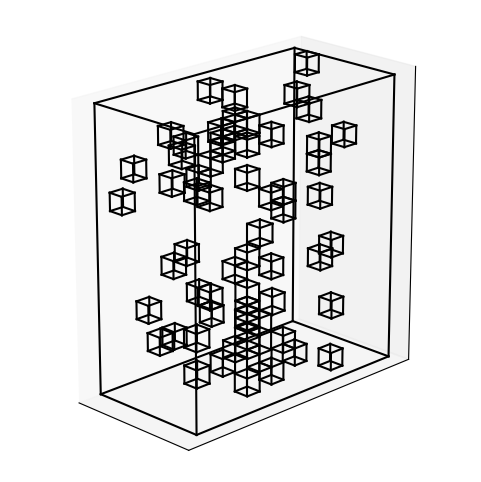

Python code for this plot:
import matplotlib.pyplot as plt
import numpy as np
import random
from mpl_toolkits.mplot3d.art3d import Poly3DCollection

def draw_wireframe_rectangular_prism(ax, origin, x_size, y_size, z_size, color='black'):
    """Draws a wireframe rectangular prism (box) given an origin and dimensions."""
    x, y, z = origin

    # Define the 8 vertices
    vertices = np.array([
        [x,         y,         z        ],
        [x + x_size, y,         z        ],
        [x + x_size, y + y_size, z       ],
        [x,         y + y_size, z        ],
        [x,         y,         z + z_size],
        [x + x_size, y,         z + z_size],
        [x + x_size, y + y_size, z + z_size],
        [x,         y + y_size, z + z_size]
    ])

    # Define the 12 edges
    edges = [
        (0, 1), (1, 2), (2, 3), (3, 0),
        (4, 5), (5, 6), (6, 7), (7, 4),
        (0, 4), (1, 5), (2, 6), (3, 7)
    ]

    # Draw each edge
    for edge in edges:
        ax.plot3D(*zip(*vertices[list(edge)]), color=color)

def draw_wireframe_cube(ax, origin, size, color='black'):
    """Draws a wireframe cube (all edges = size)."""
    draw_wireframe_rectangular_prism(ax, origin, size, size, size, color=color)

# ----------------------------------------------------------------------------
# 1) Define your domain so that the x-dimension is 256 (left-to-right),
#    and the y,z dimensions are both 512.
# ----------------------------------------------------------------------------
LARGE_X, LARGE_Y, LARGE_Z = 256, 512, 512  # Now x=256, y=512, z=512
SMALL_CUBE_SIZE = 32                       # Subcubes: 32×32×32

# ----------------------------------------------------------------------------
# 2) Scaling for plotting
# ----------------------------------------------------------------------------
# We'll scale so the largest real dimension (512) becomes ~10 in the final plot
scale_factor = 10.0 / max(LARGE_X, LARGE_Y, LARGE_Z)  # 10 / 512 = 0.01953...
norm_x = LARGE_X * scale_factor  # ~5
norm_y = LARGE_Y * scale_factor  # ~10
norm_z = LARGE_Z * scale_factor  # ~10
norm_small = SMALL_CUBE_SIZE * scale_factor

# ----------------------------------------------------------------------------
# 3) Generate grid positions for all possible subcubes
# ----------------------------------------------------------------------------
nx = LARGE_X // SMALL_CUBE_SIZE  # 256/32 = 8
ny = LARGE_Y // SMALL_CUBE_SIZE  # 512/32 = 16
nz = LARGE_Z // SMALL_CUBE_SIZE  # 512/32 = 16

all_positions = []
for i in range(nx):
    for j in range(ny):
        for k in range(nz):
            real_x = i * SMALL_CUBE_SIZE
            real_y = j * SMALL_CUBE_SIZE
            real_z = k * SMALL_CUBE_SIZE

            # Scale them for plotting
            sx = real_x * scale_factor
            sy = real_y * scale_factor
            sz = real_z * scale_factor
            all_positions.append((sx, sy, sz))

# ----------------------------------------------------------------------------
# 4) Randomly select 128 cubes to show
# ----------------------------------------------------------------------------
random.seed(42)  # For reproducibility
selected_positions = random.sample(all_positions, 64)

# ----------------------------------------------------------------------------
# 5) Plot everything
# ----------------------------------------------------------------------------
fig = plt.figure(figsize=(6, 6))
ax = fig.add_subplot(111, projection='3d')

# Optionally remove ticks and grids for clarity
ax.set_xticks([])
ax.set_yticks([])
ax.set_zticks([])

# Draw the large rectangular box with x=256, y=512, z=512 (scaled)
draw_wireframe_rectangular_prism(
    ax,
    origin=(0, 0, 0),
    x_size=norm_x,
    y_size=norm_y,
    z_size=norm_z
)

# Draw the selected smaller cubes (still 32x32x32, scaled)
for pos in selected_positions:
    draw_wireframe_cube(ax, origin=pos, size=norm_small)

# Keep the aspect ratio true to the scaled dimensions
ax.set_box_aspect([norm_x, norm_y, norm_z])

# Optional: adjust the view so x-axis is indeed left-to-right
ax.view_init(elev=20, azim=-45)
plt.savefig('boxes.png')
